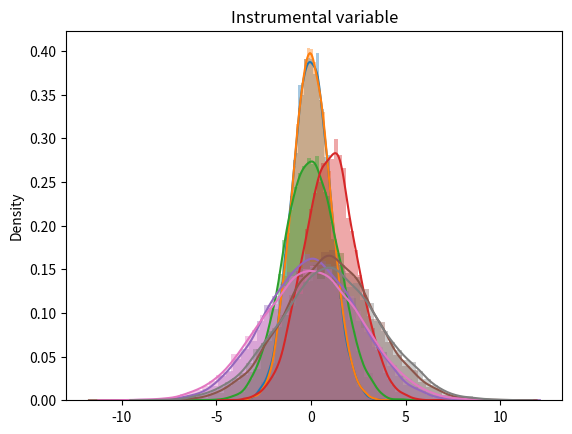

Write Python code to recreate this figure.
## -*- Mode: python -*-
## A simple causal model

import numpy as np
import matplotlib.pyplot as plt
import seaborn as sns

n_samples = 10000

# Each policy specifies a different distribution
# y = normal
# a = normla(policy + y)
def non_cause_model(policy, n_samples):
    y_t = np.random.normal(size = n_samples)
    a_t = np.random.normal(policy + y_t)
    return a_t, y_t

# Each policy specifies a different distribution
# a = normal(policy)
# y = normal(a)
def direct_cause_model(policy, n_samples):
    a_t = np.random.normal(policy, 1, size = n_samples)
    y_t = np.random.normal(a_t)
    return a_t, y_t

# Each policy specifies a different distribution
# a = normal(policy)
# y = normal(a)
def sufficient_covariate_model(policy, n_samples):
    x_t = np.random.normal(size = n_samples)
    a_t = np.random.normal(x_t + policy, 1, size = n_samples)
    y_t = np.random.normal(x_t + a_t)
    return a_t, y_t, x_t

# Each policy specifies a different distribution
# a = normal(policy)
# y = normal(a)
def instrumental_variable_model(policy, n_samples):
    x_t = np.random.normal(size = n_samples)
    z_t = np.random.normal(x_t)
    a_t = np.random.normal(z_t + policy, 1, size = n_samples)
    y_t = np.random.normal(x_t + a_t)
    return a_t, y_t, x_t


D_non_cause_0 = non_cause_model(0, n_samples)
D_non_cause_1 = non_cause_model(1, n_samples)

sns.distplot(D_non_cause_0[1])
sns.distplot(D_non_cause_1[1])
plt.title("Non-Cause")
plt.show()

D_direct_cause_0 = direct_cause_model(0, n_samples)
D_direct_cause_1 = direct_cause_model(1, n_samples)

sns.distplot(D_direct_cause_0[1])
sns.distplot(D_direct_cause_1[1])
plt.title("Direct cause")
plt.show()

D_sufficient_covariate_0 = sufficient_covariate_model(0, n_samples)
D_sufficient_covariate_1 = sufficient_covariate_model(1, n_samples)

sns.distplot(D_sufficient_covariate_0[1])
sns.distplot(D_sufficient_covariate_1[1])
plt.title("Sufficient covariate")
plt.show()

D_instrumental_variable_0 = instrumental_variable_model(0, n_samples)
D_instrumental_variable_1 = instrumental_variable_model(1, n_samples)

sns.distplot(D_instrumental_variable_0[1])
sns.distplot(D_instrumental_variable_1[1])
plt.title("Instrumental variable")
plt.show()
